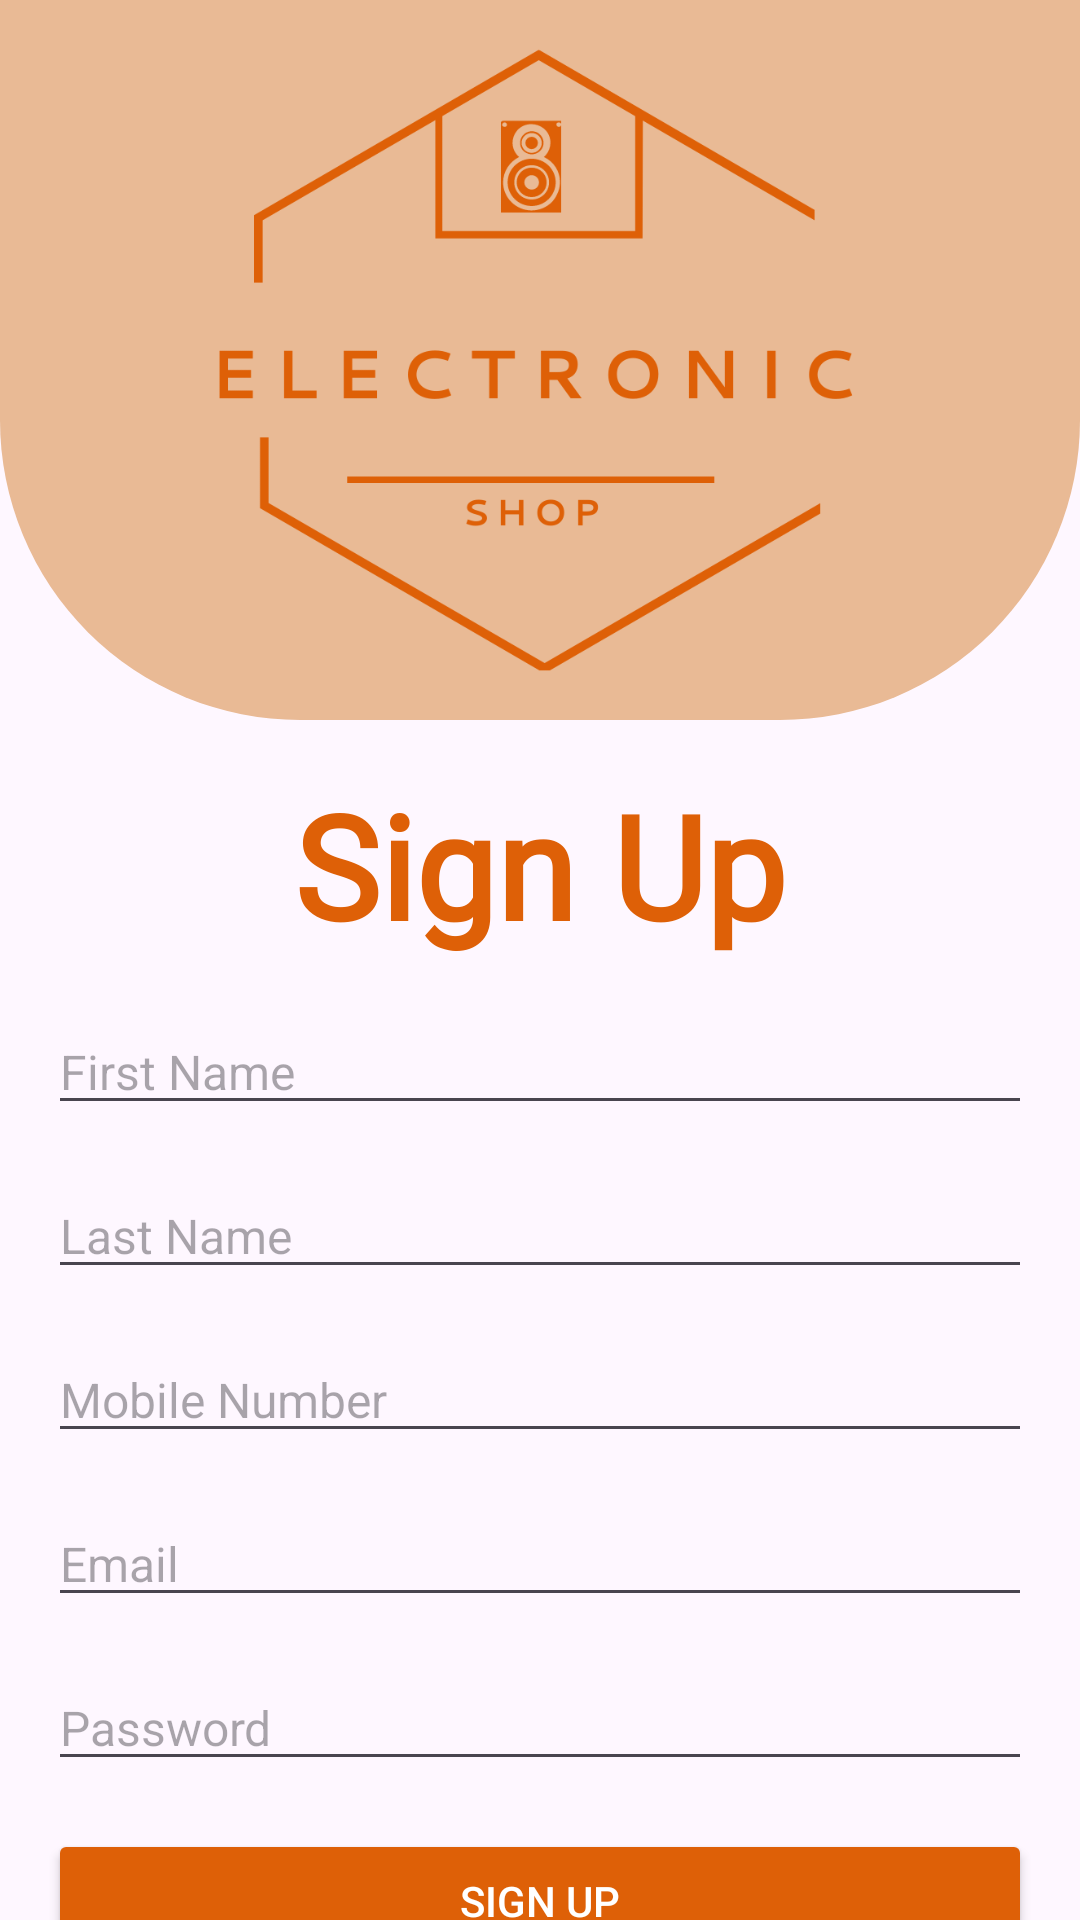

Android layout source for this screen:
<!-- AndroidManifest.xml: application theme Theme.ElecShop -->
<!-- res/layout/activity_sign_up.xml -->
<?xml version="1.0" encoding="utf-8"?>
<androidx.constraintlayout.widget.ConstraintLayout xmlns:android="http://schemas.android.com/apk/res/android"
    xmlns:app="http://schemas.android.com/apk/res-auto"
    xmlns:tools="http://schemas.android.com/tools"
    android:id="@+id/main"
    android:layout_width="match_parent"
    android:layout_height="match_parent"
    tools:context=".SignUpActivity">

    <FrameLayout
        android:id="@+id/frameLayout2"
        android:layout_width="0dp"
        android:layout_height="240dp"
        android:background="@drawable/signin_shape"
        android:foregroundGravity="center_vertical|center_horizontal"
        android:textAlignment="center"
        app:layout_constraintEnd_toEndOf="parent"
        app:layout_constraintStart_toStartOf="parent"
        app:layout_constraintTop_toTopOf="parent">

        <ImageView
            android:id="@+id/imageView2"
            android:layout_width="276dp"
            android:layout_height="214dp"
            android:layout_gravity="center_horizontal|center_vertical"
            app:srcCompat="@drawable/icon"
            tools:srcCompat="@drawable/icon" />

    </FrameLayout>

    <TextView
        android:id="@+id/textView3"
        android:layout_width="wrap_content"
        android:layout_height="wrap_content"
        android:layout_marginTop="16dp"
        android:fontFamily="@font/adlam_display"
        android:text="@string/signUp"
        android:textColor="@color/darkOrange"
        android:textSize="48sp"
        android:textStyle="bold"
        app:layout_constraintEnd_toEndOf="parent"
        app:layout_constraintStart_toStartOf="parent"
        app:layout_constraintTop_toBottomOf="@+id/frameLayout2" />

    <EditText
        android:id="@+id/firstName"
        android:layout_width="0dp"
        android:layout_height="wrap_content"
        android:layout_marginStart="16dp"
        android:layout_marginTop="16dp"
        android:layout_marginEnd="16dp"
        android:ems="10"
        android:hint="@string/firstName"
        android:inputType="text"
        android:textSize="16sp"
        app:layout_constraintEnd_toEndOf="parent"
        app:layout_constraintStart_toStartOf="parent"
        app:layout_constraintTop_toBottomOf="@+id/textView3" />

    <EditText
        android:id="@+id/lastName"
        android:layout_width="0dp"
        android:layout_height="wrap_content"
        android:layout_marginTop="16dp"
        android:ems="10"
        android:hint="@string/lastName"
        android:inputType="text"
        android:textSize="16sp"
        app:layout_constraintEnd_toEndOf="@+id/firstName"
        app:layout_constraintStart_toStartOf="@+id/firstName"
        app:layout_constraintTop_toBottomOf="@+id/firstName" />

    <EditText
        android:id="@+id/mobile"
        android:layout_width="0dp"
        android:layout_height="wrap_content"
        android:layout_marginTop="16dp"
        android:ems="10"
        android:hint="@string/mobile"
        android:inputType="phone"
        android:textSize="16sp"
        app:layout_constraintEnd_toEndOf="@+id/lastName"
        app:layout_constraintStart_toStartOf="@+id/lastName"
        app:layout_constraintTop_toBottomOf="@+id/lastName" />

    <EditText
        android:id="@+id/email"
        android:layout_width="0dp"
        android:layout_height="wrap_content"
        android:layout_marginTop="16dp"
        android:ems="10"
        android:hint="@string/email"
        android:inputType="textEmailAddress"
        android:textSize="16sp"
        app:layout_constraintEnd_toEndOf="@+id/mobile"
        app:layout_constraintStart_toStartOf="@+id/mobile"
        app:layout_constraintTop_toBottomOf="@+id/mobile" />

    <EditText
        android:id="@+id/password"
        android:layout_width="0dp"
        android:layout_height="wrap_content"
        android:layout_marginTop="16dp"
        android:ems="10"
        android:hint="@string/password"
        android:inputType="textPassword"
        android:textSize="16sp"
        app:layout_constraintEnd_toEndOf="@+id/email"
        app:layout_constraintStart_toStartOf="@+id/email"
        app:layout_constraintTop_toBottomOf="@+id/email" />

    <Button
        android:id="@+id/signUpButton"
        android:layout_width="0dp"
        android:layout_height="wrap_content"
        android:layout_marginTop="16dp"
        android:backgroundTint="@color/darkOrange"
        android:text="@string/signUp"
        android:textColor="@color/buttonTxt"
        app:layout_constraintEnd_toEndOf="@+id/password"
        app:layout_constraintStart_toStartOf="@+id/password"
        app:layout_constraintTop_toBottomOf="@+id/password" />

    <TextView
        android:id="@+id/link2"
        android:layout_width="wrap_content"
        android:layout_height="wrap_content"
        android:layout_marginTop="16dp"
        android:fontFamily="@font/ar_one_sans"
        android:text="@string/link1"
        android:textColor="@color/darkOrange"
        app:layout_constraintEnd_toEndOf="parent"
        app:layout_constraintStart_toStartOf="parent"
        app:layout_constraintTop_toBottomOf="@+id/signUpButton" />
</androidx.constraintlayout.widget.ConstraintLayout>
<!-- resources referenced by this layout -->
<resources>
  <color name="buttonTxt">#FFFFFFFF</color>
  <color name="darkOrange">#DE6007</color>
  <!-- drawable icon: png bitmap (drawable, 57517 bytes) -->
  <!-- drawable signin_shape (drawable) -->
  <?xml version="1.0" encoding="utf-8"?>
  <shape xmlns:android="http://schemas.android.com/apk/res/android">
      <size
          android:width="400dp"
          android:height="200dp" />
      <solid android:color="@color/lightOrange" />
      <corners
          android:bottomLeftRadius="100dp"
          android:bottomRightRadius="100dp"
          android:topLeftRadius="0dp"
          android:topRightRadius="0dp" />
  </shape>
  <string name="email">Email</string>
  <string name="firstName">First Name</string>
  <string name="lastName">Last Name</string>
  <string name="link1">Already have an account? Sign In</string>
  <string name="mobile">Mobile Number</string>
  <string name="password">Password</string>
  <string name="signUp">Sign Up</string>
  <style name="Theme.ElecShop" parent="Base.Theme.ElecShop" />
  <color name="lightOrange">#e9ba95</color>
  <style name="Base.Theme.ElecShop" parent="Theme.Material3.DayNight.NoActionBar">
          
          
      </style>
</resources>
